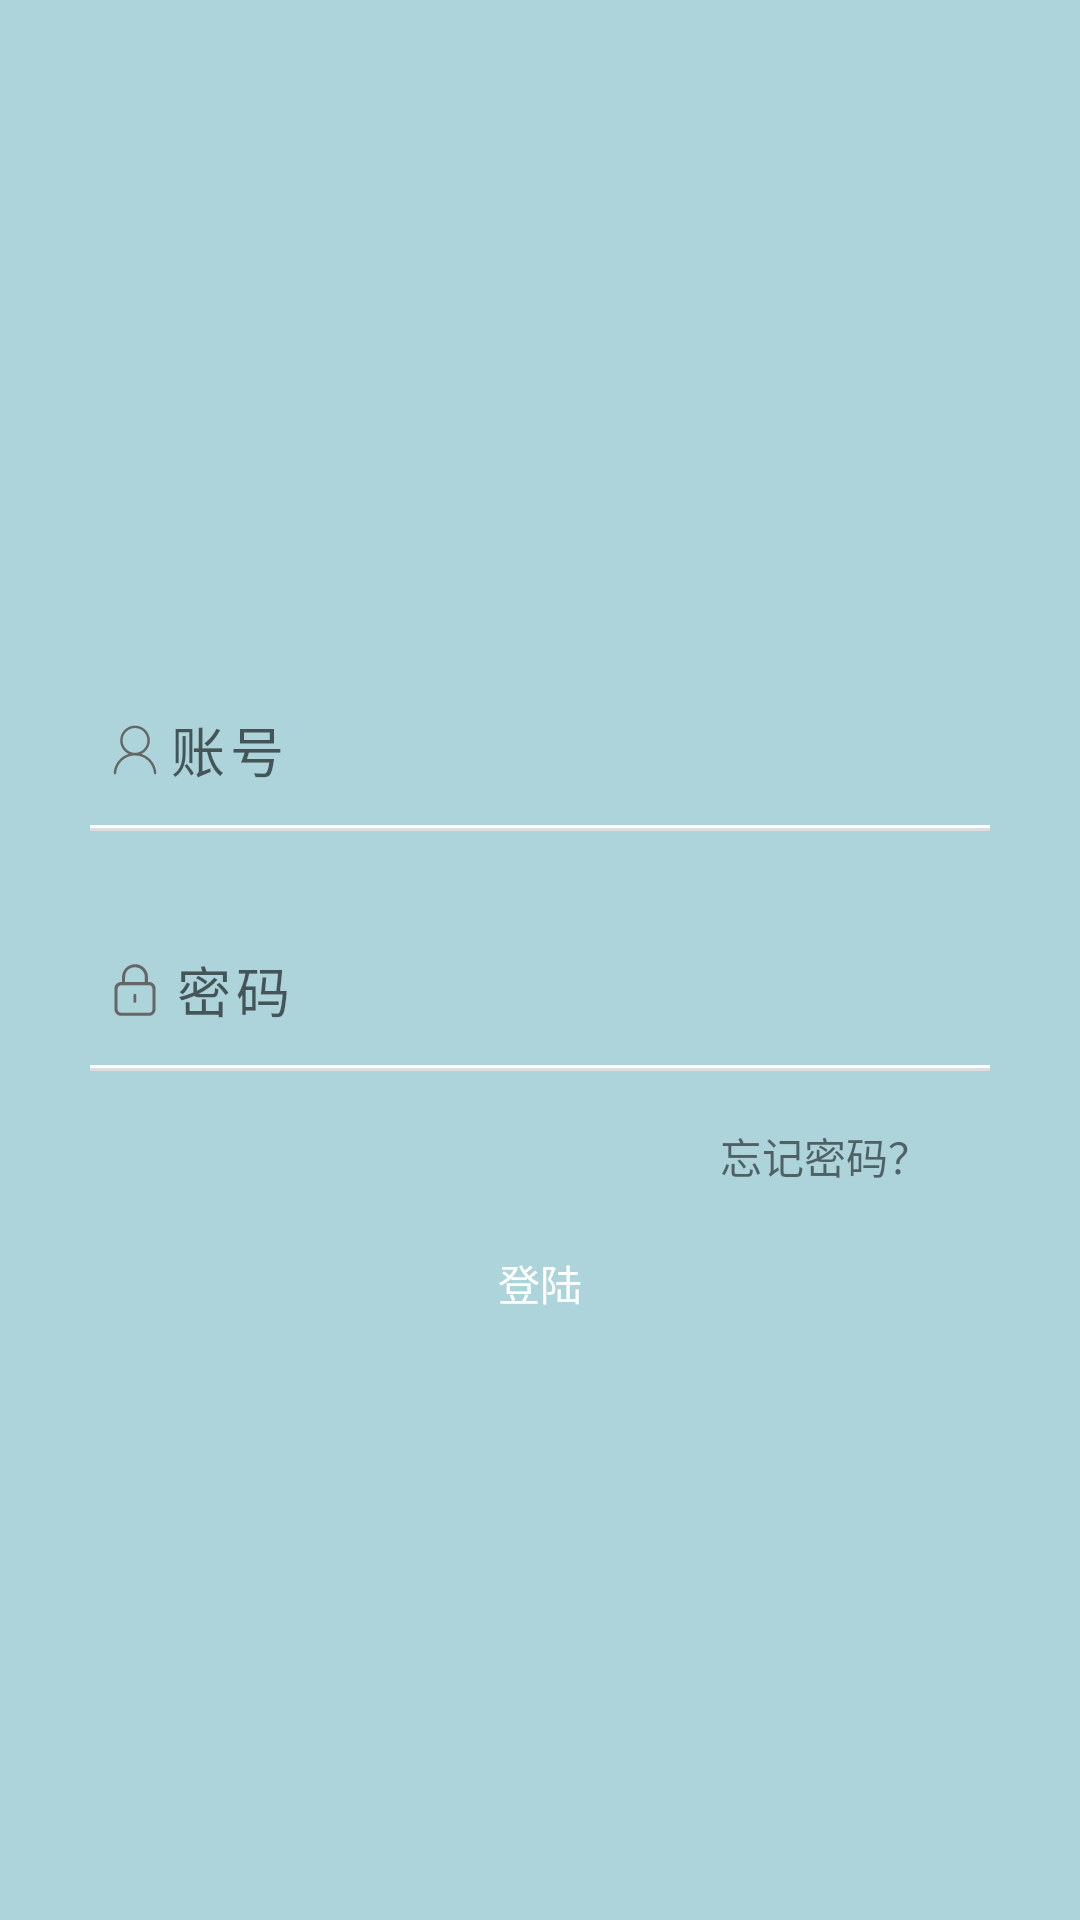

Layout XML and referenced resources for this Android screen:
<!-- AndroidManifest.xml: application theme AppTheme -->
<!-- res/layout/activity_login.xml -->
<?xml version="1.0" encoding="utf-8"?>
<androidx.constraintlayout.widget.ConstraintLayout xmlns:android="http://schemas.android.com/apk/res/android"
    xmlns:app="http://schemas.android.com/apk/res-auto"
    xmlns:tools="http://schemas.android.com/tools"
    android:layout_width="match_parent"
    android:layout_height="match_parent"
    android:background="@color/light_green"
    tools:context=".view.LoginActivity">

    <ImageView
        android:id="@+id/imageView"
        android:layout_width="340dp"
        android:layout_height="360dp"
        android:background="@drawable/login_white"
        app:layout_constraintBottom_toBottomOf="parent"
        app:layout_constraintEnd_toEndOf="parent"
        app:layout_constraintStart_toStartOf="parent"
        app:layout_constraintTop_toTopOf="parent" />


    <LinearLayout
        android:id="@+id/user_all"
        android:layout_width="340dp"
        android:layout_height="50dp"
        android:gravity="center"
        app:layout_constraintBottom_toBottomOf="@+id/imageView"
        app:layout_constraintEnd_toEndOf="parent"
        app:layout_constraintStart_toStartOf="parent"
        app:layout_constraintTop_toTopOf="parent">

        <ImageView
            android:id="@+id/user"
            android:layout_width="wrap_content"
            android:layout_height="wrap_content"
            android:layout_gravity="center_vertical"
            android:src="@drawable/ic_login_user"
            android:layout_marginLeft="10dp"
            android:layout_marginStart="10dp" />


        <EditText
            android:id="@+id/user_edt"
            android:layout_width="280dp"
            android:layout_height="50dp"
            android:hint="@string/uer"
            android:background="@null"
            android:letterSpacing="0.1"/>

    </LinearLayout>

    <ImageView
        android:layout_width="300dp"
        android:layout_height="2dp"
        android:background="@drawable/login_input"
        app:layout_constraintEnd_toEndOf="parent"
        app:layout_constraintStart_toStartOf="parent"
        app:layout_constraintTop_toTopOf="@+id/user_all"
        android:layout_marginTop="50dp"/>

    <LinearLayout
        android:id="@+id/password_all"
        android:layout_width="340dp"
        android:layout_height="50dp"
        android:layout_marginTop="30dp"
        android:gravity="center"
        android:orientation="horizontal"
        app:layout_constraintEnd_toEndOf="parent"
        app:layout_constraintStart_toStartOf="parent"
        app:layout_constraintTop_toBottomOf="@+id/user_all"
        android:layout_marginLeft="10dp"
        android:layout_marginStart="10dp">

        <ImageView
            android:id="@+id/password"
            android:layout_width="wrap_content"
            android:layout_height="wrap_content"
            android:layout_gravity="center_vertical"
            android:src="@drawable/ic_login_password" />

        <EditText
            android:id="@+id/password_edt"
            android:layout_width="280dp"
            android:layout_height="50dp"
            android:layout_gravity="center_horizontal"
            android:hint="@string/password"
            android:background="@null"
            android:letterSpacing="0.1"
            android:password="true" />

    </LinearLayout>

    <ImageView
        android:layout_width="300dp"
        android:layout_height="2dp"
        android:background="@drawable/login_input"
        app:layout_constraintEnd_toEndOf="parent"
        app:layout_constraintStart_toStartOf="parent"
        app:layout_constraintTop_toTopOf="@+id/password_all"
        android:layout_marginTop="50dp"/>

    <TextView
        android:id="@+id/forget_tv"
        android:layout_width="120dp"
        android:layout_height="50dp"
        android:layout_marginTop="20dp"
        android:layout_marginLeft="100dp"
        app:layout_constraintRight_toRightOf="parent"
        app:layout_constraintTop_toBottomOf="@+id/password_all"
        android:text="@string/forget"
        tools:ignore="MissingConstraints" />





























    <Button
        android:id="@+id/login_btn"
        android:layout_width="310dp"
        android:layout_height="50dp"
        android:background="@drawable/login_btn"
        android:text="登陆"
        android:textColor="#fff"

        app:layout_constraintBottom_toBottomOf="@+id/imageView"
        app:layout_constraintEnd_toEndOf="parent"
        app:layout_constraintStart_toStartOf="parent"
        app:layout_constraintTop_toBottomOf="@+id/password_all" />

</androidx.constraintlayout.widget.ConstraintLayout>
<!-- resources referenced by this layout -->
<resources>
  <color name="light_green">#acd4da</color>
  <!-- drawable ic_login_password (drawable) -->
  <vector xmlns:android="http://schemas.android.com/apk/res/android"
      android:width="26dp"
      android:height="26dp"
      android:viewportWidth="1024"
      android:viewportHeight="1024">
    <path
        android:fillColor="#666"
        android:pathData="M695.47,407.13l-12.42,0c-0.47,0 -0.85,-0.38 -0.85,-0.85l0,-62.67c0,-44.94 -17.16,-87.42 -48.36,-119.47 -25.03,-25.79 -56.98,-42.48 -92.16,-48.45 -104.96,-18.11 -200.53,64 -200.53,170.48l0,60.11c0,0.47 -0.38,0.85 -0.85,0.85l-11,0c-48.07,0 -87.04,38.97 -87.04,87.04l0,269.56c0,48.07 38.97,87.04 87.04,87.04l365.23,0c48.07,0 87.04,-38.97 87.04,-87.04L781.56,493.32C781.65,445.72 743.06,407.13 695.47,407.13zM382.01,343.61c0,-78.03 51.67,-129.61 129.61,-129.61 38.21,0 67.03,11.95 93.01,38.68 25.41,26.17 36.6,54.23 36.6,90.93l0,62.67c0,0.47 -0.38,0.85 -0.85,0.85L382.86,407.13c-0.47,0 -0.85,-0.38 -0.85,-0.85L382.01,343.61zM740.88,764.59c0,30.34 -15.08,45.42 -45.42,45.42L329.39,810c-25.51,0 -46.27,-20.67 -46.27,-46.27L283.12,500.53c0,-29.01 23.51,-52.53 52.53,-52.53l358.87,0c25.51,0 46.27,20.67 46.27,46.27L740.79,764.59z"/>
    <path
        android:fillColor="#666"
        android:pathData="M510.39,561.68c-14.51,0 -18.96,10.81 -18.96,19.44l0,83.06c0,8.63 8.53,15.64 18.96,15.64 10.43,0 18.96,-7.02 18.96,-15.64l0,-83.06C529.35,572.49 522.71,561.68 510.39,561.68z"/>
  </vector>
  <!-- drawable ic_login_user (drawable) -->
  <vector xmlns:android="http://schemas.android.com/apk/res/android"
      android:width="22dp"
      android:height="22dp"
      android:viewportWidth="1024"
      android:viewportHeight="1024">
    <path
        android:fillColor="#666666"
        android:pathData="M843.28,870.12c-8.44,-140.52 -104.3,-257.42 -233.91,-297.15C687.88,536.27 742.4,456.53 742.4,364.09c0,-127.24 -103.16,-230.4 -230.4,-230.4S281.6,236.85 281.6,364.09c0,92.44 54.52,172.18 133.12,208.88 -129.61,39.73 -225.47,156.63 -233.91,297.15 -0.66,10.9 7.96,20.2 18.96,20.2l0,0c9.96,0 18.3,-7.77 18.96,-17.73C227.75,718.51 355.65,596.39 512,596.39s284.25,122.12 293.36,276.2c0.57,9.96 8.91,17.73 18.96,17.73C835.32,890.31 843.95,881.02 843.28,870.12zM319.53,364.09c0,-106.29 86.19,-192.47 192.47,-192.47s192.47,86.19 192.47,192.47c0,106.29 -86.19,192.47 -192.47,192.47S319.53,470.38 319.53,364.09z"/>
  </vector>
  <!-- drawable login_input (drawable) -->
  <?xml version="1.0" encoding="utf-8"?>
  <layer-list xmlns:android="http://schemas.android.com/apk/res/android">
      <item
          android:left="-2dp"
          android:right="-2dp"
          android:top="-2dp">
          <shape>
              <solid android:color="#ffffff"/>
              <stroke
                  android:width="1dp"
                  android:color="@color/light_grey"/>
          </shape>
      </item>
  </layer-list>
  <!-- drawable qq: png bitmap (drawable, 4255 bytes) -->
  <string name="forget">忘记密码？</string>
  <string name="password">密码</string>
  <string name="uer">账号</string>
  <style name="AppTheme" parent="Theme.AppCompat.Light.DarkActionBar">
          
          <item name="colorPrimary">@color/colorPrimary</item>
          <item name="colorPrimaryDark">@color/colorPrimaryDark</item>
          <item name="colorAccent">@color/colorAccent</item>
      </style>
  <color name="light_grey">#ddd</color>
  <color name="colorPrimary">#5c969e</color>
  <color name="colorPrimaryDark">#000</color>
  <color name="colorAccent">#5c969e</color>
</resources>
